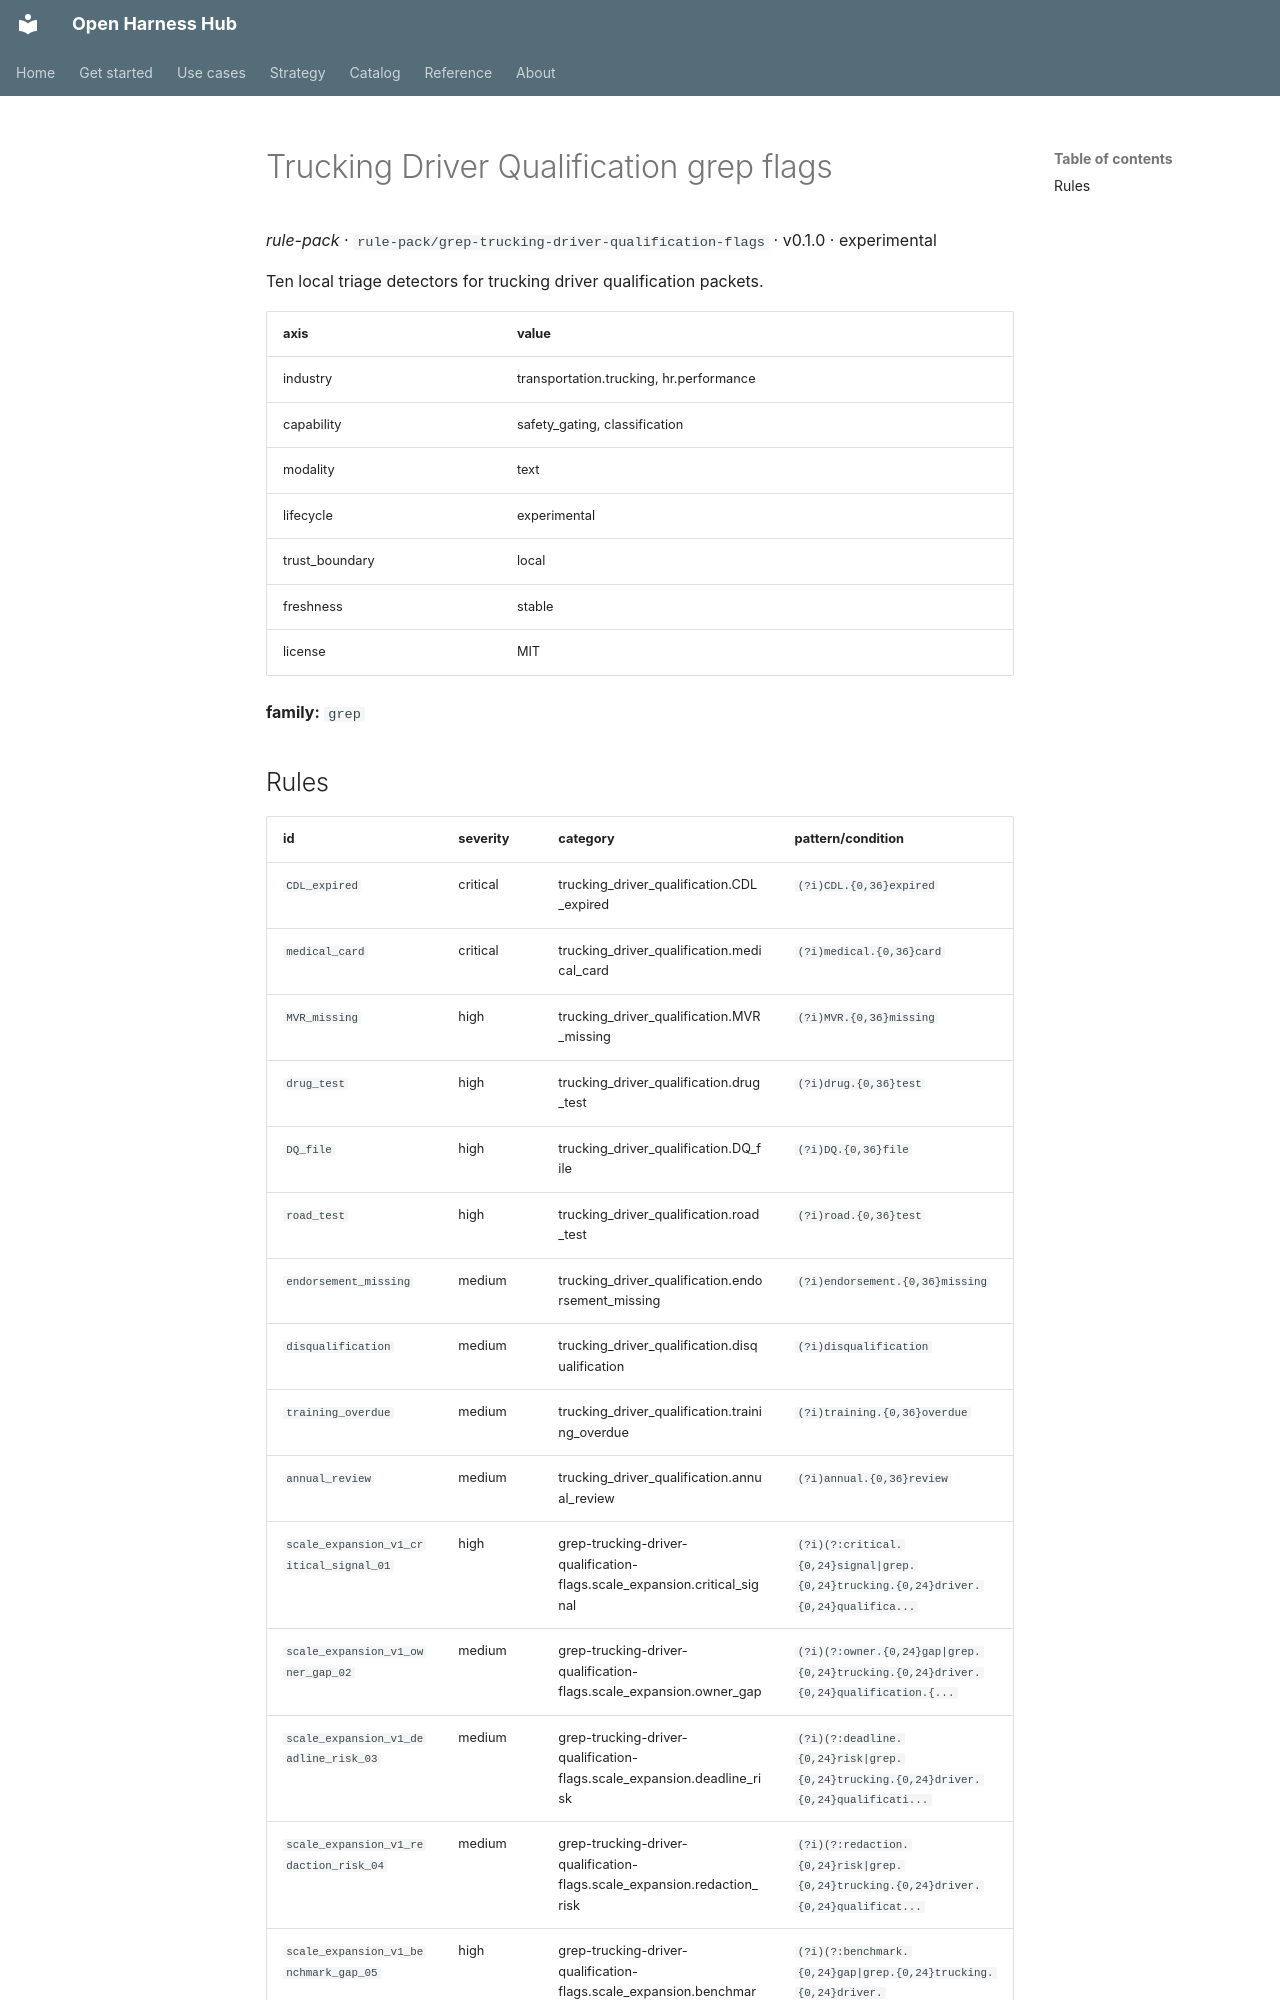

repository: Amarel-Taylor-Scott/open-harness-hub · page: catalog/rule-pack_grep-trucking-driver-qualification-flags/index.html · generator: mkdocs

# Trucking Driver Qualification grep flags

*rule-pack* · `rule-pack/grep-trucking-driver-qualification-flags` · v0.1.0 · experimental

Ten local triage detectors for trucking driver qualification packets.

| axis | value |
|---|---|
| industry | transportation.trucking, hr.performance |
| capability | safety_gating, classification |
| modality | text |
| lifecycle | experimental |
| trust_boundary | local |
| freshness | stable |
| license | MIT |



**family:** `grep`
